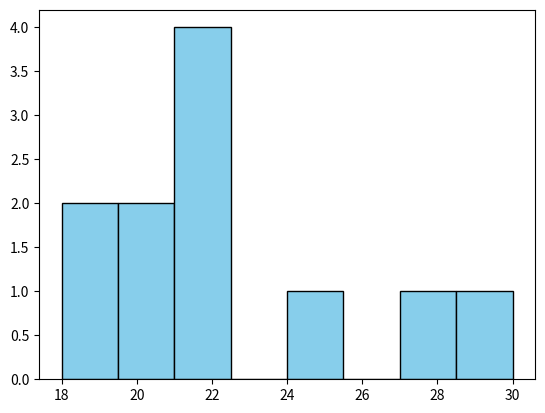

This figure's Python source:
import matplotlib.pyplot as plt


# Что показывает:
# Распределение числовых данных.

# Например:
# возраст людей;
# зарплаты;
# оценки;
# рост.


ages = [18,19,20,20,21,22,22,22,25,27,30]
plt.hist(ages, 
         bins=8,
         color="skyblue",
         edgecolor="black",)

plt.show()
#показывает обычную гистограмму, т.е распределение
